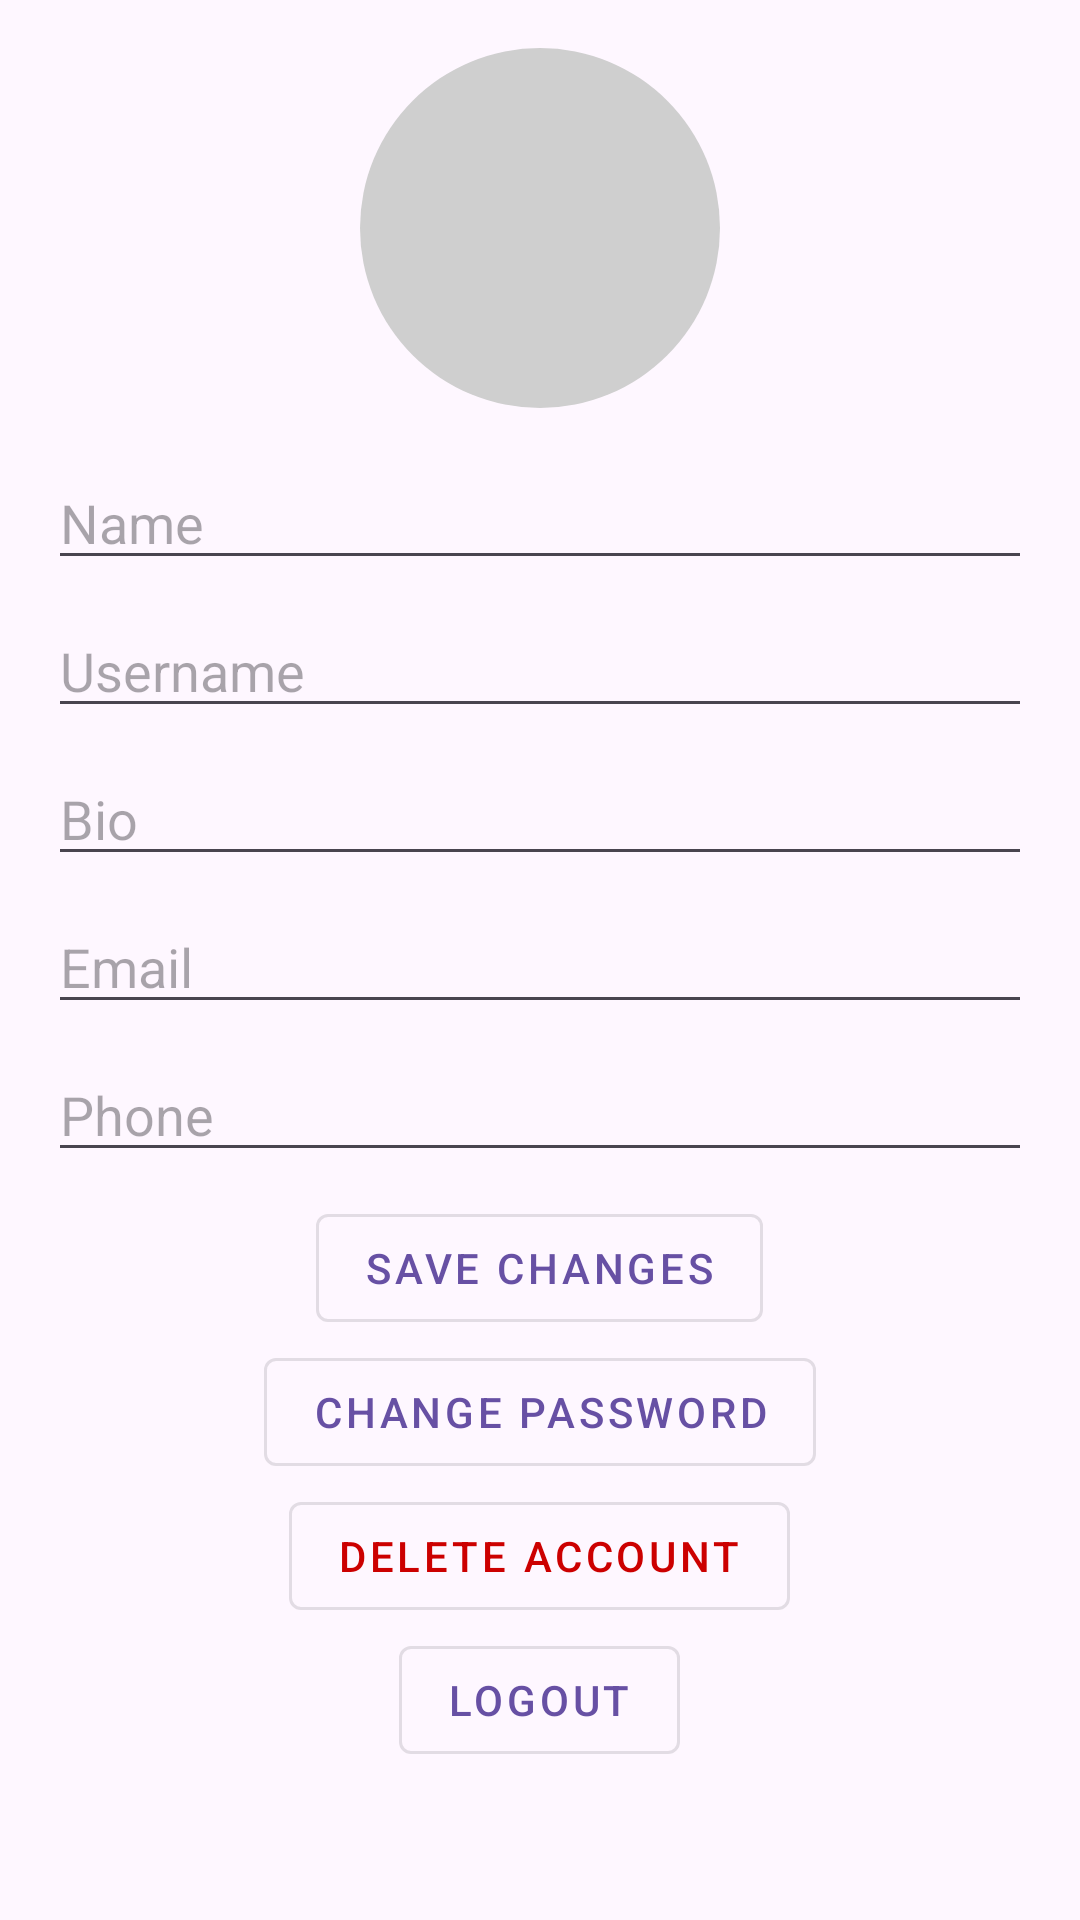

Write the Android layout XML for this screen, with the resource values it uses.
<!-- AndroidManifest.xml: application theme Theme.Material3.Light -->
<!-- res/layout/fragment_edit_profile.xml -->
<LinearLayout
    xmlns:android="http://schemas.android.com/apk/res/android"
    android:layout_width="match_parent"
    android:layout_height="match_parent"
    android:orientation="vertical"
    android:padding="16dp">

    
    <ImageView
        android:id="@+id/profileImageView"
        android:layout_width="120dp"
        android:layout_height="120dp"
        android:src="@drawable/ic_profile"
        android:background="@drawable/circle_background"
        android:scaleType="centerCrop"
        android:layout_gravity="center_horizontal"
        android:layout_marginBottom="16dp" />

    
    <EditText
        android:id="@+id/editTextName"
        android:layout_width="match_parent"
        android:layout_height="wrap_content"
        android:hint="Name"
        android:inputType="textPersonName"
        android:layout_marginBottom="8dp" />

    <EditText
        android:id="@+id/editTextUsername"
        android:layout_width="match_parent"
        android:layout_height="wrap_content"
        android:hint="Username"
        android:inputType="text"
        android:layout_marginBottom="8dp" />

    <EditText
        android:id="@+id/editTextBio"
        android:layout_width="match_parent"
        android:layout_height="wrap_content"
        android:hint="Bio"
        android:inputType="text"
        android:layout_marginBottom="8dp" />

    <EditText
        android:id="@+id/editTextEmail"
        android:layout_width="match_parent"
        android:layout_height="wrap_content"
        android:hint="Email"
        android:inputType="textEmailAddress"
        android:layout_marginBottom="8dp" />

    <EditText
        android:id="@+id/editTextPhone"
        android:layout_width="match_parent"
        android:layout_height="wrap_content"
        android:hint="Phone"
        android:inputType="phone"
        android:layout_marginBottom="8dp" />

    
    <com.google.android.material.button.MaterialButton
        android:id="@+id/btnSave"
        android:layout_width="wrap_content"
        android:layout_height="wrap_content"
        android:text="Save Changes"
        android:layout_gravity="center_horizontal"
        style="@style/Widget.MaterialComponents.Button.OutlinedButton" />

    <com.google.android.material.button.MaterialButton
        android:id="@+id/btnChangePassword"
        android:layout_width="wrap_content"
        android:layout_height="wrap_content"
        android:text="Change Password"
        android:layout_gravity="center_horizontal"
        style="@style/Widget.MaterialComponents.Button.OutlinedButton" />

    
    <com.google.android.material.button.MaterialButton
        android:id="@+id/btnDeleteAccount"
        android:layout_width="wrap_content"
        android:layout_height="wrap_content"
        android:text="Delete Account"
        android:layout_gravity="center_horizontal"
        style="@style/Widget.MaterialComponents.Button.OutlinedButton"
        android:textColor="@android:color/holo_red_dark" />

    <com.google.android.material.button.MaterialButton
        android:id="@+id/btn_logout"
        android:layout_width="wrap_content"
        android:layout_height="wrap_content"
        android:text="@string/logout"
        android:layout_gravity="center_horizontal"
        style="@style/Widget.MaterialComponents.Button.OutlinedButton" />

</LinearLayout>
<!-- resources referenced by this layout -->
<resources>
  <!-- drawable circle_background (drawable) -->
  <?xml version="1.0" encoding="utf-8"?>
  <shape xmlns:android="http://schemas.android.com/apk/res/android"
      android:shape="oval">
      <solid android:color="#CFCFCF" />
  
  </shape>
  <string name="logout">Logout</string>
</resources>
